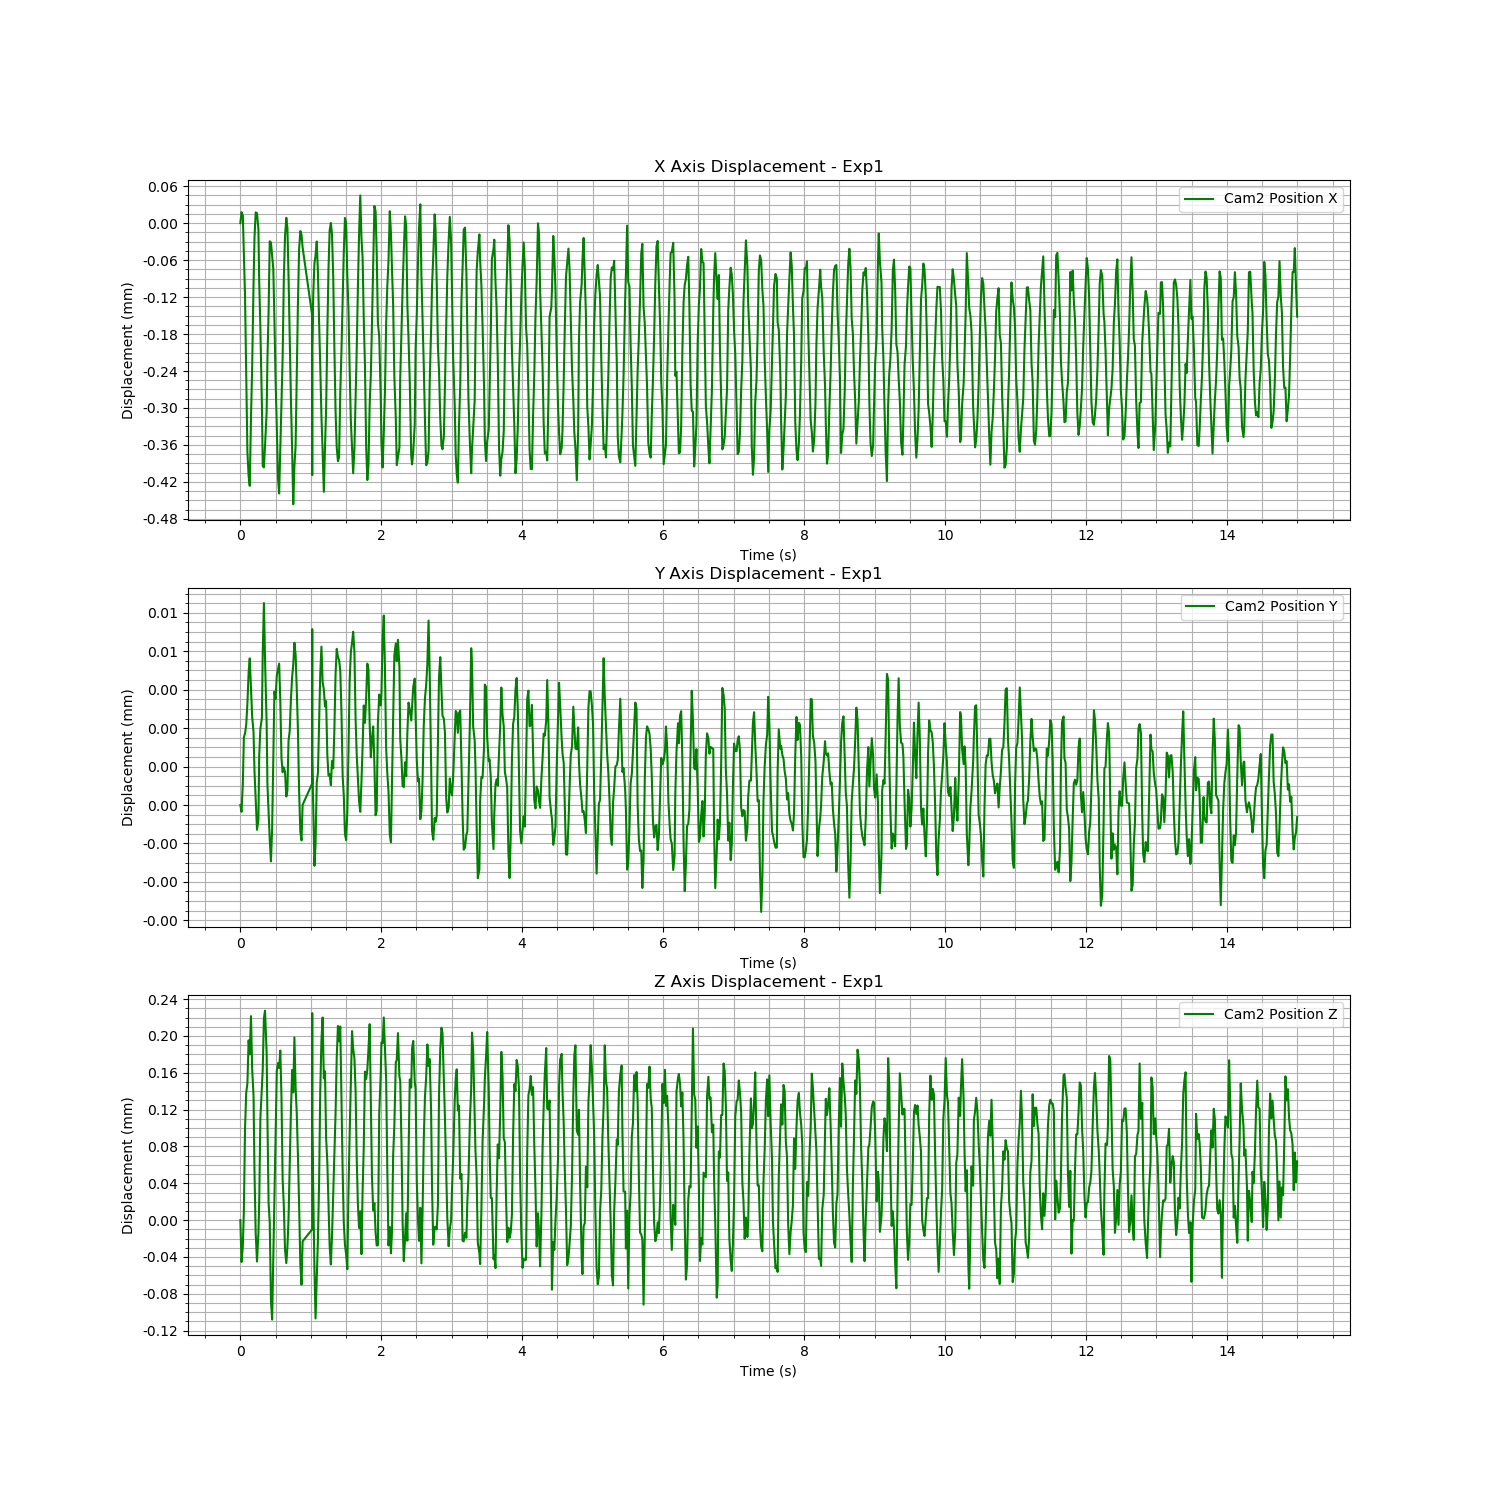

The data file committed next to this chart (first rows):
Time (s), Cam2 Fiducial ID, Cam2 Position X, Cam2 Position Y, Cam2 Position Z, Cam2 Rotation X, Cam2 Rotation Y, Cam2 Rotation Z, Cam2 Rotation W
1723620277, 0, -0.6116, 0.006383, -0.6988, 0.00422, -0.3496, 0.009529, 0.9368
1723620277, 0, -0.6116, 0.006382, -0.6988, 0.003014, -0.3494, 0.009123, 0.9369
1723620277, 0, -0.6116, 0.006384, -0.6988, 0.002245, -0.3494, 0.008789, 0.9369
1723620277, 0, -0.6116, 0.006385, -0.6988, 0.001384, -0.3498, 0.008533, 0.9368
1723620277, 0, -0.6117, 0.006386, -0.6987, 0.001027, -0.35, 0.00846, 0.9367
1723620277, 0, -0.6118, 0.006386, -0.6986, 0.001018, -0.3499, 0.008596, 0.9367
1723620277, 0, -0.6119, 0.006387, -0.6986, 0.001451, -0.3495, 0.008842, 0.9369
1723620277, 0, -0.612, 0.006388, -0.6986, 0.002323, -0.3492, 0.009258, 0.937
1723620277, 0, -0.612, 0.006388, -0.6986, 0.003372, -0.3491, 0.009656, 0.937
1723620277, 0, -0.6119, 0.006387, -0.6985, 0.004281, -0.3494, 0.009946, 0.9369
1723620277, 0, -0.6118, 0.006386, -0.6986, 0.004758, -0.3498, 0.009987, 0.9368
1723620277, 0, -0.6117, 0.006386, -0.6986, 0.004954, -0.35, 0.009952, 0.9367
1723620277, 0, -0.6116, 0.006384, -0.6987, 0.004499, -0.3498, 0.009657, 0.9368
1723620277, 0, -0.6116, 0.006383, -0.6988, 0.003761, -0.3494, 0.009337, 0.9369
1723620277, 0, -0.6116, 0.006382, -0.6988, 0.002737, -0.3493, 0.009007, 0.937
1723620277, 0, -0.6116, 0.006382, -0.6988, 0.001747, -0.3495, 0.008611, 0.9369
1723620277, 0, -0.6117, 0.006385, -0.6987, 0.001027, -0.3498, 0.008469, 0.9368
1723620277, 0, -0.6117, 0.006386, -0.6987, 0.0008159, -0.35, 0.008465, 0.9367
1723620277, 0, -0.6119, 0.006386, -0.6986, 0.001056, -0.3498, 0.008715, 0.9368
1723620277, 0, -0.612, 0.006389, -0.6986, 0.001751, -0.3493, 0.00903, 0.937
1723620277, 0, -0.612, 0.006391, -0.6985, 0.002647, -0.3491, 0.009443, 0.937
1723620278, 0, -0.6119, 0.006388, -0.6985, 0.00367, -0.3492, 0.009748, 0.937
1723620278, 0, -0.6119, 0.006386, -0.6986, 0.004373, -0.3496, 0.009923, 0.9368
1723620278, 0, -0.6118, 0.006384, -0.6987, 0.004935, -0.3499, 0.01001, 0.9367
1723620278, 0, -0.6117, 0.006383, -0.6987, 0.004799, -0.3499, 0.009862, 0.9367
1723620278, 0, -0.6116, 0.006381, -0.6988, 0.00432, -0.3496, 0.009623, 0.9368
1723620278, 0, -0.6116, 0.006381, -0.6989, 0.003243, -0.3493, 0.009199, 0.937
1723620278, 0, -0.6116, 0.006382, -0.6989, 0.002227, -0.3493, 0.008926, 0.937
1723620278, 0, -0.6116, 0.006385, -0.6988, 0.001549, -0.3496, 0.008571, 0.9368
1723620278, 0, -0.6117, 0.006387, -0.6987, 0.0007864, -0.3499, 0.008418, 0.9368
1723620278, 0, -0.6118, 0.006387, -0.6987, 0.0009198, -0.3498, 0.008591, 0.9368
1723620278, 0, -0.6119, 0.006388, -0.6986, 0.001186, -0.3496, 0.008717, 0.9369
1723620278, 0, -0.612, 0.006388, -0.6986, 0.001976, -0.3492, 0.009134, 0.937
1723620278, 0, -0.612, 0.006388, -0.6986, 0.003094, -0.3491, 0.009592, 0.937
1723620278, 0, -0.6119, 0.006387, -0.6986, 0.003813, -0.3494, 0.009764, 0.9369
1723620278, 0, -0.6119, 0.006385, -0.6986, 0.004716, -0.3498, 0.01003, 0.9368
1723620278, 0, -0.6118, 0.006384, -0.6987, 0.004876, -0.3499, 0.009987, 0.9367
1723620278, 0, -0.6117, 0.006384, -0.6987, 0.004681, -0.3498, 0.009761, 0.9368
1723620278, 0, -0.6116, 0.006384, -0.6988, 0.004076, -0.3495, 0.009448, 0.9369
1723620278, 0, -0.6116, 0.006383, -0.6988, 0.002957, -0.3493, 0.009103, 0.937
1723620278, 0, -0.6116, 0.006383, -0.6988, 0.00182, -0.3494, 0.008667, 0.9369
1723620278, 0, -0.6117, 0.006385, -0.6988, 0.001065, -0.3498, 0.008495, 0.9368
1723620278, 0, -0.6118, 0.006386, -0.6987, 0.0009224, -0.3499, 0.008524, 0.9367
1723620278, 0, -0.6119, 0.006387, -0.6986, 0.000839, -0.3498, 0.00858, 0.9368
1723620278, 0, -0.6119, 0.006388, -0.6986, 0.001519, -0.3493, 0.00895, 0.937
1723620278, 0, -0.612, 0.006388, -0.6986, 0.002501, -0.3491, 0.009352, 0.9371
1723620278, 0, -0.612, 0.006389, -0.6986, 0.003631, -0.3491, 0.009715, 0.937
1723620278, 0, -0.6119, 0.006389, -0.6986, 0.004387, -0.3494, 0.00996, 0.9369
1723620278, 0, -0.6118, 0.006387, -0.6986, 0.004694, -0.3499, 0.009999, 0.9367
1723620278, 0, -0.6117, 0.006386, -0.6987, 0.004766, -0.3499, 0.009882, 0.9367
1723620278, 0, -0.6116, 0.006383, -0.6987, 0.004264, -0.3497, 0.009627, 0.9368
1723620278, 0, -0.6116, 0.006382, -0.6988, 0.003557, -0.3493, 0.009268, 0.9369
1723620278, 0, -0.6116, 0.006381, -0.6988, 0.00265, -0.3493, 0.009013, 0.937
1723620278, 0, -0.6116, 0.006383, -0.6988, 0.001778, -0.3495, 0.008624, 0.9369
1723620278, 0, -0.6117, 0.006384, -0.6988, 0.001074, -0.3498, 0.008493, 0.9368
1723620278, 0, -0.6118, 0.006386, -0.6987, 0.0007581, -0.3499, 0.008517, 0.9368
1723620278, 0, -0.6119, 0.006389, -0.6986, 0.001106, -0.3496, 0.008725, 0.9368
1723620278, 0, -0.612, 0.00639, -0.6986, 0.001853, -0.3492, 0.009082, 0.937
1723620278, 0, -0.612, 0.006389, -0.6985, 0.002837, -0.3491, 0.009466, 0.937
1723620278, 0, -0.6119, 0.006386, -0.6985, 0.003556, -0.3493, 0.009685, 0.937
... 840 more rows
